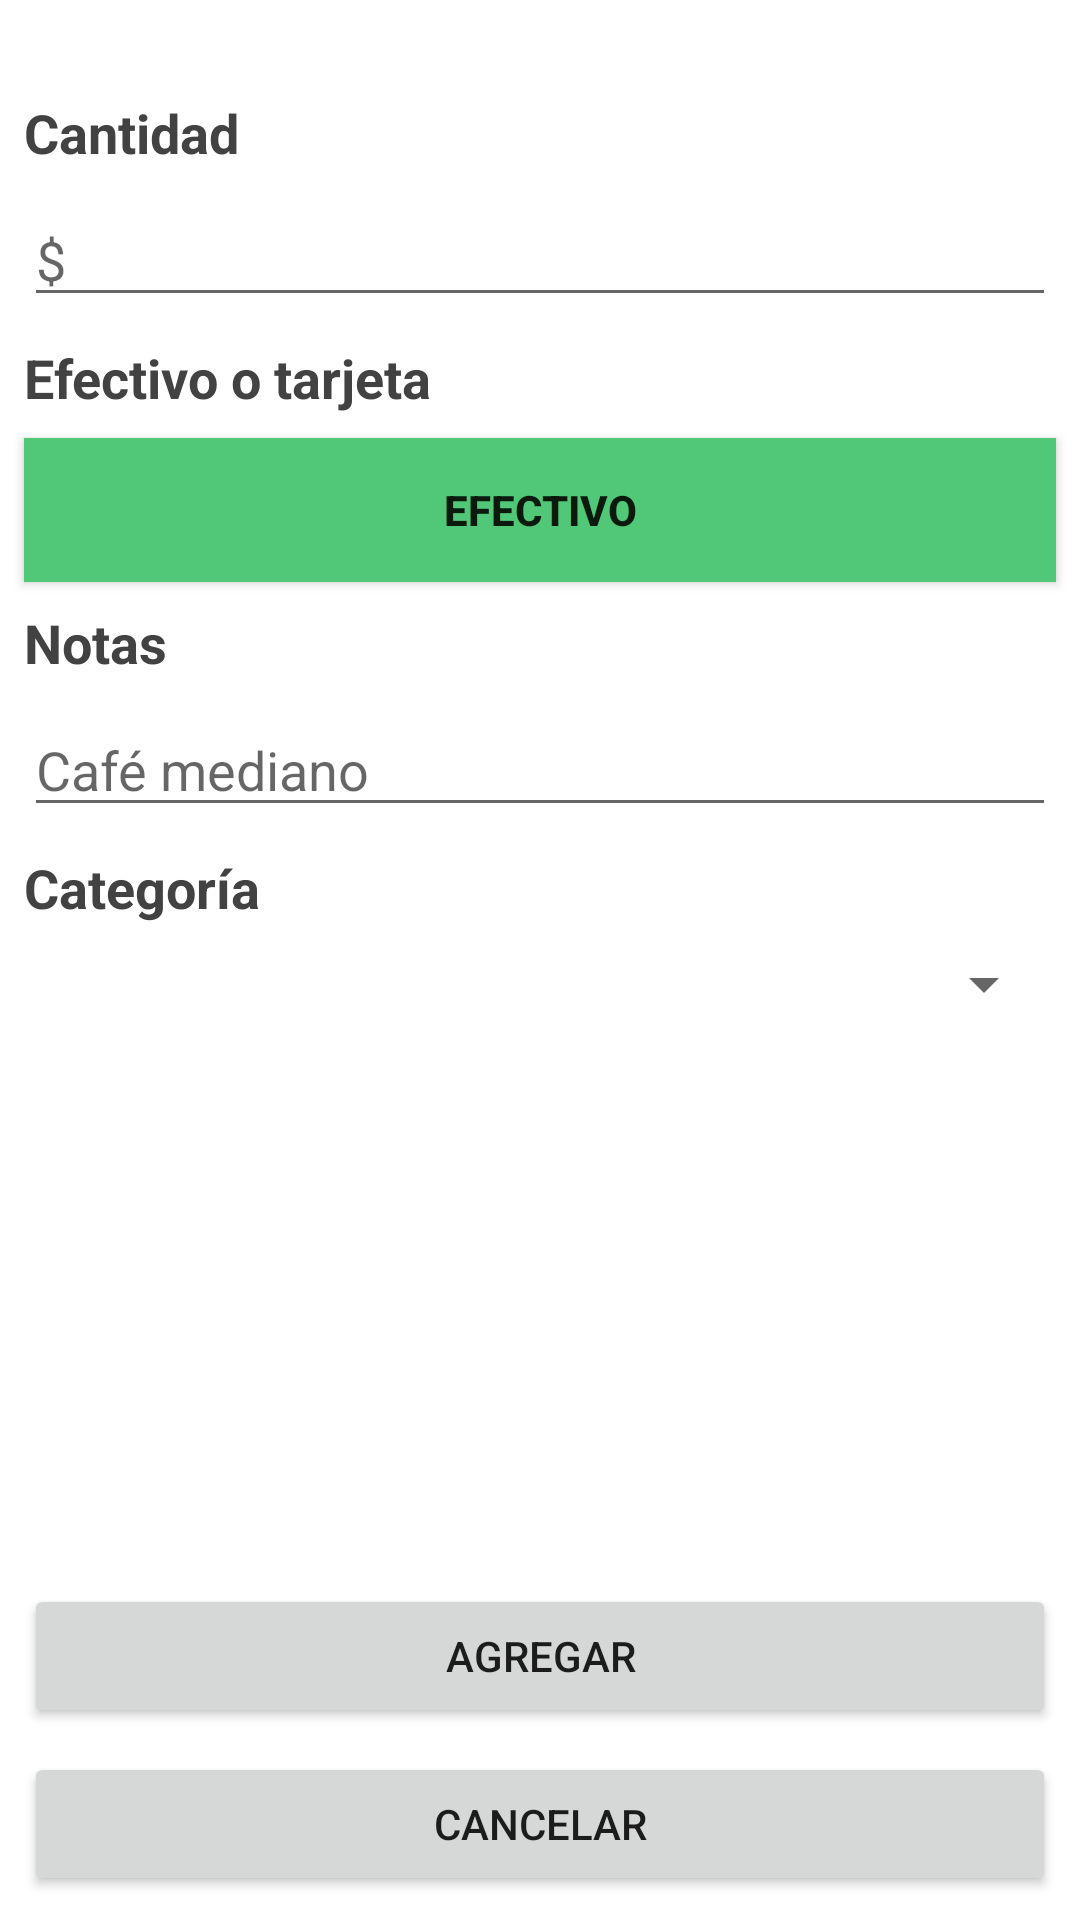

This screen was rendered from an Android layout file. Write that file and the resources it references.
<!-- AndroidManifest.xml: application theme Theme.AhoraAhorro -->
<!-- res/layout/activity_agregar.xml -->
<?xml version="1.0" encoding="utf-8"?>

<androidx.constraintlayout.widget.ConstraintLayout xmlns:android="http://schemas.android.com/apk/res/android"
    xmlns:app="http://schemas.android.com/apk/res-auto"
    xmlns:tools="http://schemas.android.com/tools"
    android:layout_width="match_parent"
    android:layout_height="match_parent"
    tools:context=".AgregarActivity">

    <EditText
        android:id="@+id/et_cantidad"
        android:layout_width="0dp"
        android:layout_height="wrap_content"
        android:layout_marginStart="8dp"
        android:layout_marginLeft="8dp"
        android:layout_marginTop="8dp"
        android:layout_marginEnd="8dp"
        android:layout_marginRight="8dp"
        android:ems="10"
        android:hint="@string/money_sign"
        android:inputType="numberDecimal"
        app:layout_constraintEnd_toEndOf="parent"
        app:layout_constraintStart_toStartOf="parent"
        app:layout_constraintTop_toBottomOf="@+id/textView2" />

    <ToggleButton
        android:id="@+id/tg_metodo"
        android:layout_width="0dp"
        android:layout_height="wrap_content"
        android:layout_marginStart="8dp"
        android:layout_marginLeft="8dp"
        android:layout_marginTop="8dp"
        android:layout_marginEnd="8dp"
        android:layout_marginRight="8dp"
        android:background="@drawable/my_btn_toggle"
        android:checked="true"
        android:text="ToggleButton"
        android:textOff="@string/tarjeta"
        android:textOn="@string/efectivo"
        android:textStyle="bold"
        app:layout_constraintEnd_toEndOf="parent"
        app:layout_constraintStart_toStartOf="parent"
        app:layout_constraintTop_toBottomOf="@+id/textView3" />

    <EditText
        android:id="@+id/et_notas"
        android:layout_width="0dp"
        android:layout_height="wrap_content"
        android:layout_marginStart="8dp"
        android:layout_marginLeft="8dp"
        android:layout_marginTop="8dp"
        android:layout_marginEnd="8dp"
        android:layout_marginRight="8dp"
        android:ems="10"
        android:hint="@string/nota_ejemplo"
        android:inputType="textPersonName"
        app:layout_constraintEnd_toEndOf="parent"
        app:layout_constraintStart_toStartOf="parent"
        app:layout_constraintTop_toBottomOf="@+id/textView4" />

    <Spinner
        android:id="@+id/sp_categoria"
        android:layout_width="0dp"
        android:layout_height="wrap_content"
        android:layout_marginStart="8dp"
        android:layout_marginLeft="8dp"
        android:layout_marginTop="8dp"
        android:layout_marginEnd="8dp"
        android:layout_marginRight="8dp"
        app:layout_constraintEnd_toEndOf="parent"
        app:layout_constraintStart_toStartOf="parent"
        app:layout_constraintTop_toBottomOf="@+id/textView5" />

    <Button
        android:id="@+id/btn_agregar_cancelar"
        android:layout_width="0dp"
        android:layout_height="wrap_content"
        android:layout_marginStart="8dp"
        android:layout_marginLeft="8dp"
        android:layout_marginEnd="8dp"
        android:layout_marginRight="8dp"
        android:layout_marginBottom="8dp"
        android:text="@string/cancelar"
        app:layout_constraintBottom_toBottomOf="parent"
        app:layout_constraintEnd_toEndOf="parent"
        app:layout_constraintStart_toStartOf="parent" />

    <Button
        android:id="@+id/btn_agregar_agregar"
        android:layout_width="0dp"
        android:layout_height="wrap_content"
        android:layout_marginStart="8dp"
        android:layout_marginLeft="8dp"
        android:layout_marginEnd="8dp"
        android:layout_marginRight="8dp"
        android:layout_marginBottom="8dp"
        android:text="@string/agregar"
        app:layout_constraintBottom_toTopOf="@+id/btn_agregar_cancelar"
        app:layout_constraintEnd_toEndOf="parent"
        app:layout_constraintStart_toStartOf="parent" />

    <TextView
        android:id="@+id/textView2"
        android:layout_width="wrap_content"
        android:layout_height="wrap_content"
        android:layout_marginStart="8dp"
        android:layout_marginLeft="8dp"
        android:layout_marginTop="32dp"
        android:text="@string/cantidad"
        android:textColor="@color/cardview_dark_background"
        android:textSize="18sp"
        android:textStyle="bold"
        app:layout_constraintStart_toStartOf="parent"
        app:layout_constraintTop_toTopOf="parent" />

    <TextView
        android:id="@+id/textView3"
        android:layout_width="wrap_content"
        android:layout_height="wrap_content"
        android:layout_marginStart="8dp"
        android:layout_marginLeft="8dp"
        android:layout_marginTop="8dp"
        android:text="@string/metodo"
        android:textColor="@color/cardview_dark_background"
        android:textSize="18sp"
        android:textStyle="bold"
        app:layout_constraintStart_toStartOf="parent"
        app:layout_constraintTop_toBottomOf="@+id/et_cantidad" />

    <TextView
        android:id="@+id/textView4"
        android:layout_width="wrap_content"
        android:layout_height="wrap_content"
        android:layout_marginStart="8dp"
        android:layout_marginLeft="8dp"
        android:layout_marginTop="8dp"
        android:text="@string/notas"
        android:textColor="@color/cardview_dark_background"
        android:textSize="18sp"
        android:textStyle="bold"
        app:layout_constraintStart_toStartOf="parent"
        app:layout_constraintTop_toBottomOf="@+id/tg_metodo" />

    <TextView
        android:id="@+id/textView5"
        android:layout_width="wrap_content"
        android:layout_height="wrap_content"
        android:layout_marginStart="8dp"
        android:layout_marginLeft="8dp"
        android:layout_marginTop="8dp"
        android:text="@string/categoria"
        android:textColor="@color/cardview_dark_background"
        android:textSize="18sp"
        android:textStyle="bold"
        app:layout_constraintStart_toStartOf="parent"
        app:layout_constraintTop_toBottomOf="@+id/et_notas" />
</androidx.constraintlayout.widget.ConstraintLayout>
<!-- resources referenced by this layout -->
<resources>
  <!-- drawable my_btn_toggle (drawable) -->
  <?xml version="1.0" encoding="utf-8"?>
  
  <selector xmlns:android="http://schemas.android.com/apk/res/android">
      <item android:state_checked="true" android:drawable="@color/esmerald_green"  />
      <item android:state_checked="false" android:drawable="@color/cornflower_blue"  />
  </selector>
  <string name="agregar">Agregar</string>
  <string name="cancelar">Cancelar</string>
  <string name="cantidad">Cantidad</string>
  <string name="categoria">Categoría</string>
  <string name="efectivo">Efectivo</string>
  <string name="metodo">Efectivo o tarjeta</string>
  <string name="money_sign">$</string>
  <string name="nota_ejemplo">Café mediano</string>
  <string name="notas">Notas</string>
  <string name="tarjeta">Tarjeta</string>
  <style name="Theme.AhoraAhorro" parent="Theme.MaterialComponents.DayNight.DarkActionBar">
          
          <item name="colorPrimary">@color/cardview_dark_background</item>
          <item name="colorPrimaryVariant">@color/cardview_dark_background</item>
          <item name="colorOnPrimary">@color/white</item>
          
          <item name="colorSecondary">@color/teal_200</item>
          <item name="colorSecondaryVariant">@color/teal_700</item>
          <item name="colorOnSecondary">@color/black</item>
          
          <item name="android:statusBarColor" tools:targetApi="l">?attr/colorPrimaryVariant</item>
          
      </style>
  <color name="esmerald_green">#50C878</color>
  <color name="cornflower_blue">#6495ED</color>
  <color name="white">#FFFFFFFF</color>
  <color name="teal_200">#FF03DAC5</color>
  <color name="teal_700">#FF018786</color>
  <color name="black">#FF000000</color>
</resources>
